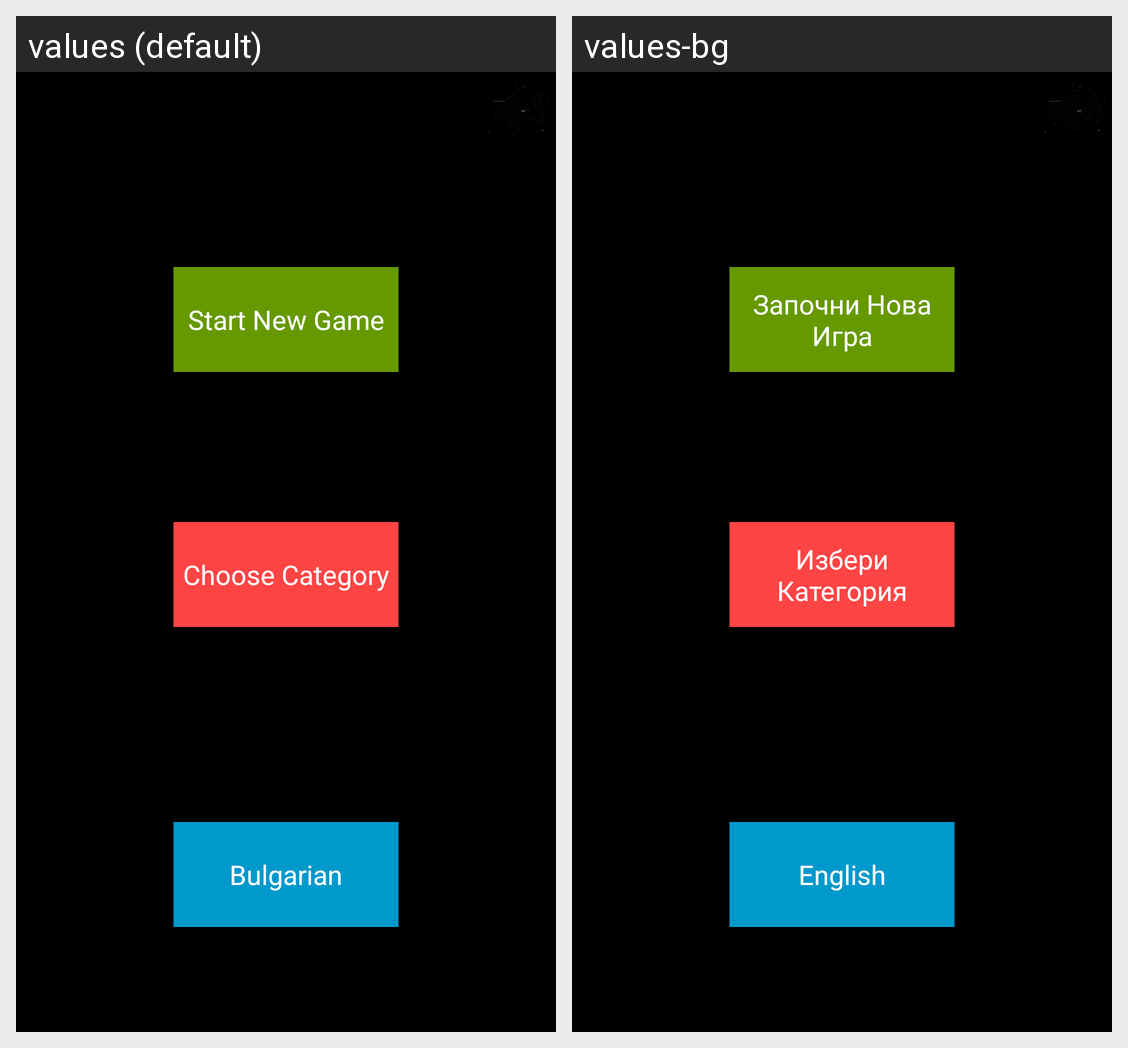

The Android screen above is rendered under two locales of the same app. Produce the string resources it draws, with the default and per-locale values.
Android screen res/layout/activity_main.xml rendered under 2 locales, left to right: values (default), values-bg. Device: Nexus 5 (rendered at 1080×1920; each locale shown at half size, 540×960, under a caption strip naming it); theme android:Theme.Holo.NoActionBar.
Strings drawn on this screen, with the default value and each locale's value (text and hints the layout hard-codes, and strings that could not be matched under every locale, appear in the picture but are not listed):

start_game
  values: Start New Game
  values-bg: Започни Нова Игра

choose_category
  values: Choose Category
  values-bg: Избери Категория

language
  values: Bulgarian
  values-bg: English
